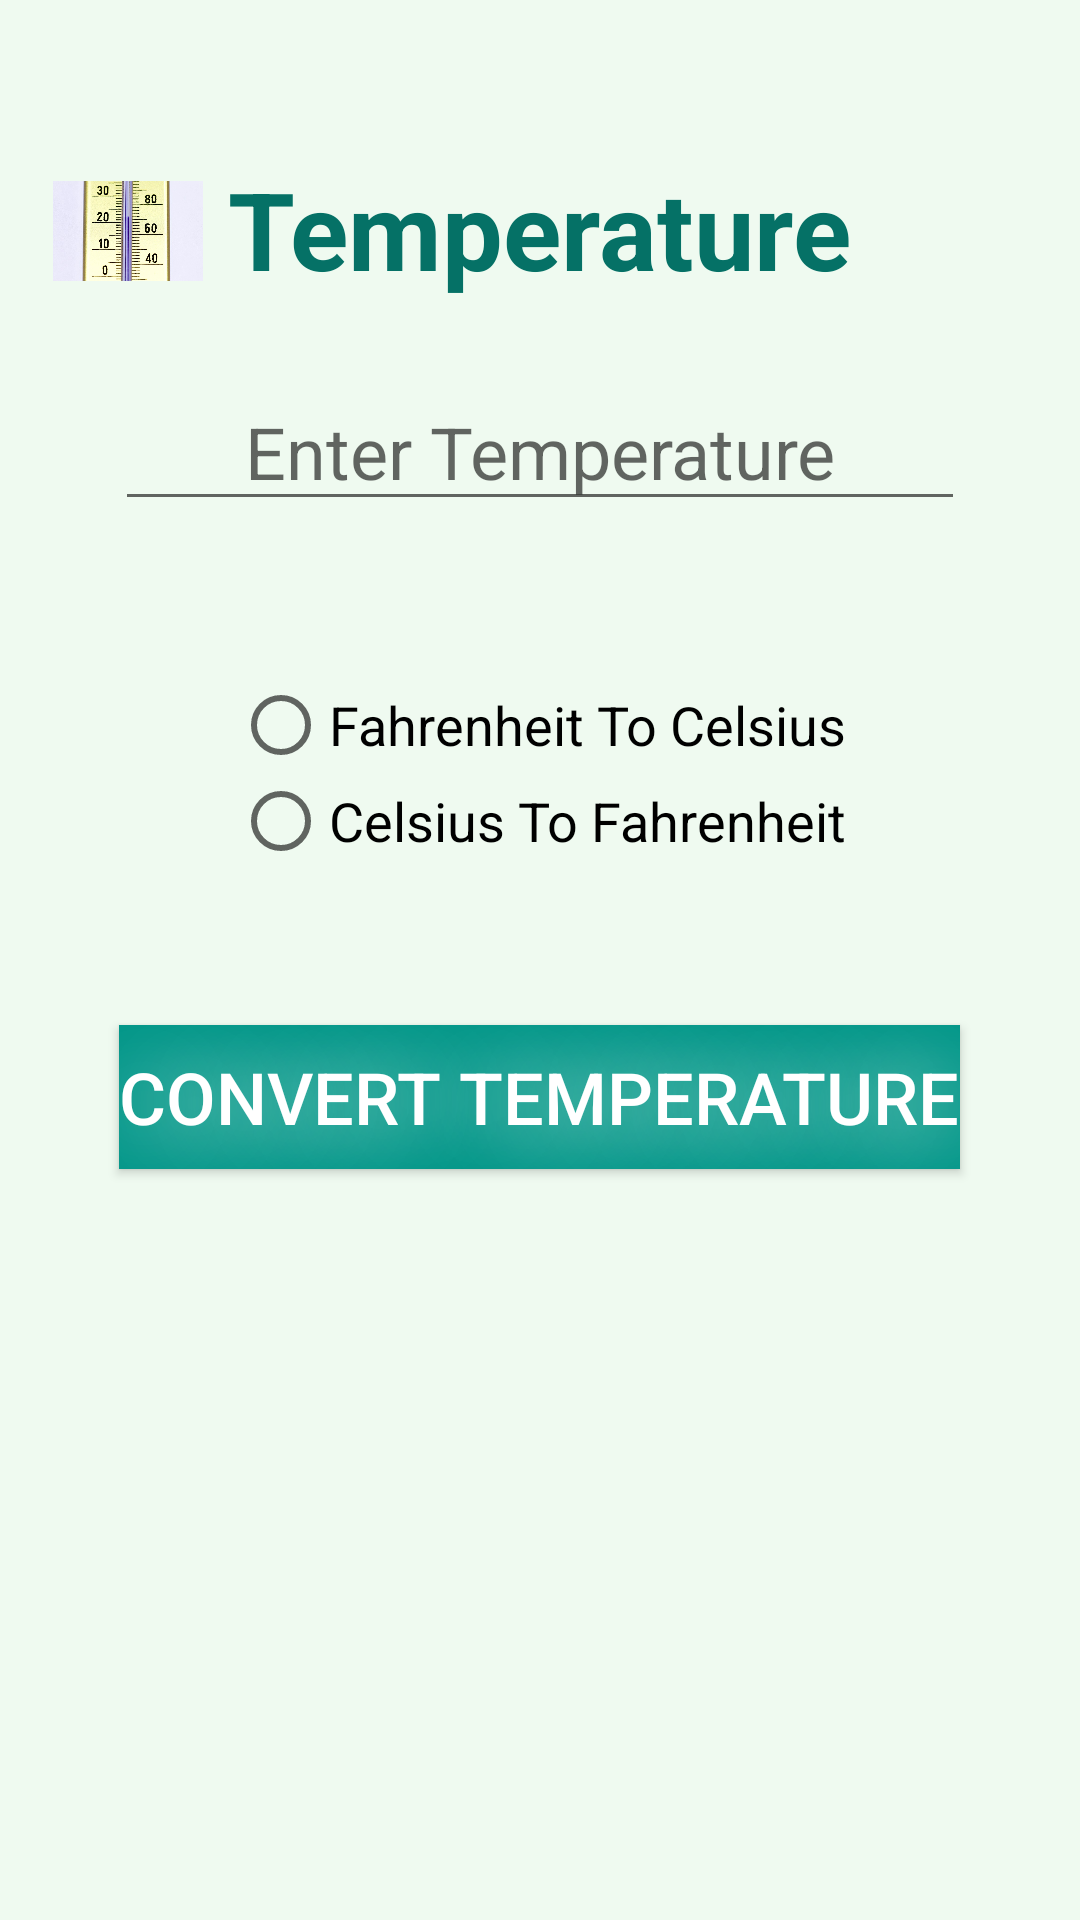

Reconstruct the res/layout file that produces this screen, plus the resources it refers to.
<!-- AndroidManifest.xml: application theme AppTheme -->
<!-- res/layout/activity_temperature.xml -->
<?xml version="1.0" encoding="utf-8"?>
<android.support.constraint.ConstraintLayout xmlns:android="http://schemas.android.com/apk/res/android"
    xmlns:app="http://schemas.android.com/apk/res-auto"
    xmlns:tools="http://schemas.android.com/tools"
    android:layout_width="match_parent"
    android:layout_height="match_parent"
    android:background="@color/colorPrimaryDark"
    tools:context=".Temperature">

    <TextView
        android:id="@+id/txtTitle2"
        android:layout_width="wrap_content"
        android:layout_height="wrap_content"
        android:layout_marginStart="8dp"
        android:layout_marginLeft="8dp"
        android:layout_marginTop="52dp"
        android:layout_marginEnd="8dp"
        android:layout_marginRight="8dp"
        android:gravity="center"
        android:text="@string/txtTitle2"
        android:textColor="@color/colorPrimary"
        android:textSize="36sp"
        android:textStyle="bold"
        app:layout_constraintEnd_toEndOf="parent"
        app:layout_constraintHorizontal_bias="0.498"
        app:layout_constraintStart_toStartOf="parent"
        app:layout_constraintTop_toTopOf="parent" />

    <EditText
        android:id="@+id/txtTemperature"
        android:layout_width="wrap_content"
        android:layout_height="wrap_content"
        android:layout_marginStart="8dp"
        android:layout_marginLeft="8dp"
        android:layout_marginTop="24dp"
        android:layout_marginEnd="8dp"
        android:layout_marginRight="8dp"
        android:ems="10"
        android:gravity="center_horizontal"
        android:hint="@string/txtTemperature"
        android:inputType="number"
        android:textSize="24sp"
        app:layout_constraintEnd_toEndOf="parent"
        app:layout_constraintHorizontal_bias="0.498"
        app:layout_constraintStart_toStartOf="parent"
        app:layout_constraintTop_toBottomOf="@+id/txtTitle2" />

    <RadioGroup
        android:id="@+id/radioGroup"
        android:layout_width="wrap_content"
        android:layout_height="wrap_content"
        android:layout_marginStart="8dp"
        android:layout_marginLeft="8dp"
        android:layout_marginTop="52dp"
        android:layout_marginEnd="8dp"
        android:layout_marginRight="8dp"
        app:layout_constraintEnd_toEndOf="parent"
        app:layout_constraintHorizontal_bias="0.498"
        app:layout_constraintStart_toStartOf="parent"
        app:layout_constraintTop_toBottomOf="@+id/txtTemperature">

        <RadioButton
            android:id="@+id/rdFaToCel"
            android:layout_width="wrap_content"
            android:layout_height="wrap_content"
            android:layout_weight="1"
            android:text="@string/rdFaToCel"
            android:textSize="18sp" />

        <RadioButton
            android:id="@+id/rdCelToFa"
            android:layout_width="wrap_content"
            android:layout_height="wrap_content"
            android:layout_weight="1"
            android:text="@string/rdCelToFa"
            android:textSize="18sp" />

    </RadioGroup>

    <Button
        android:id="@+id/btnConvert2"
        android:layout_width="wrap_content"
        android:layout_height="wrap_content"
        android:layout_marginStart="8dp"
        android:layout_marginLeft="8dp"
        android:layout_marginTop="52dp"
        android:layout_marginEnd="8dp"
        android:layout_marginRight="8dp"
        android:background="#009688"
        android:text="@string/btnConvert2"
        android:textColor="#FFFFFF"
        android:shadowRadius="70"
        android:shadowColor="@color/colorPrimaryDark"
        android:shadowDx="4"
        android:shadowDy="4"
        android:textSize="24sp"
        app:layout_constraintEnd_toEndOf="parent"
        app:layout_constraintHorizontal_bias="0.498"
        app:layout_constraintStart_toStartOf="parent"
        app:layout_constraintTop_toBottomOf="@+id/radioGroup" />

    <TextView
        android:id="@+id/txtResult"
        android:layout_width="wrap_content"
        android:layout_height="wrap_content"
        android:layout_marginStart="8dp"
        android:layout_marginLeft="8dp"
        android:layout_marginTop="52dp"
        android:layout_marginEnd="8dp"
        android:layout_marginRight="8dp"
        android:textSize="24sp"
        android:textStyle="bold"
        app:layout_constraintEnd_toEndOf="parent"
        app:layout_constraintHorizontal_bias="0.498"
        app:layout_constraintStart_toStartOf="parent"
        app:layout_constraintTop_toBottomOf="@+id/btnConvert2" />

    <ImageView
        android:id="@+id/imgTermo"
        android:layout_width="50dp"
        android:layout_height="50dp"
        android:layout_marginStart="8dp"
        android:layout_marginLeft="8dp"
        android:layout_marginTop="52dp"
        android:layout_marginEnd="8dp"
        android:layout_marginRight="8dp"
        android:contentDescription="@string/desTemp"
        app:layout_constraintEnd_toStartOf="@+id/txtTitle2"
        app:layout_constraintHorizontal_bias="1.0"
        app:layout_constraintStart_toStartOf="parent"
        app:layout_constraintTop_toTopOf="parent"
        app:srcCompat="@drawable/thermometer" />

</android.support.constraint.ConstraintLayout>
<!-- resources referenced by this layout -->
<resources>
  <color name="colorPrimary">#057166</color>
  <color name="colorPrimaryDark">#EFFAF0</color>
  <!-- drawable thermometer: jpg bitmap (drawable, 68029 bytes) -->
  <string name="btnConvert2">Convert Temperature</string>
  <string name="desTemp">Thermometer Image</string>
  <string name="rdCelToFa">Celsius To Fahrenheit</string>
  <string name="rdFaToCel">Fahrenheit To Celsius</string>
  <string name="txtTemperature">Enter Temperature</string>
  <string name="txtTitle2">Temperature</string>
  <style name="AppTheme" parent="Theme.AppCompat.Light.DarkActionBar">
          
         <item name="colorPrimary">@color/colorPrimary</item>
        
  
      </style>
</resources>
